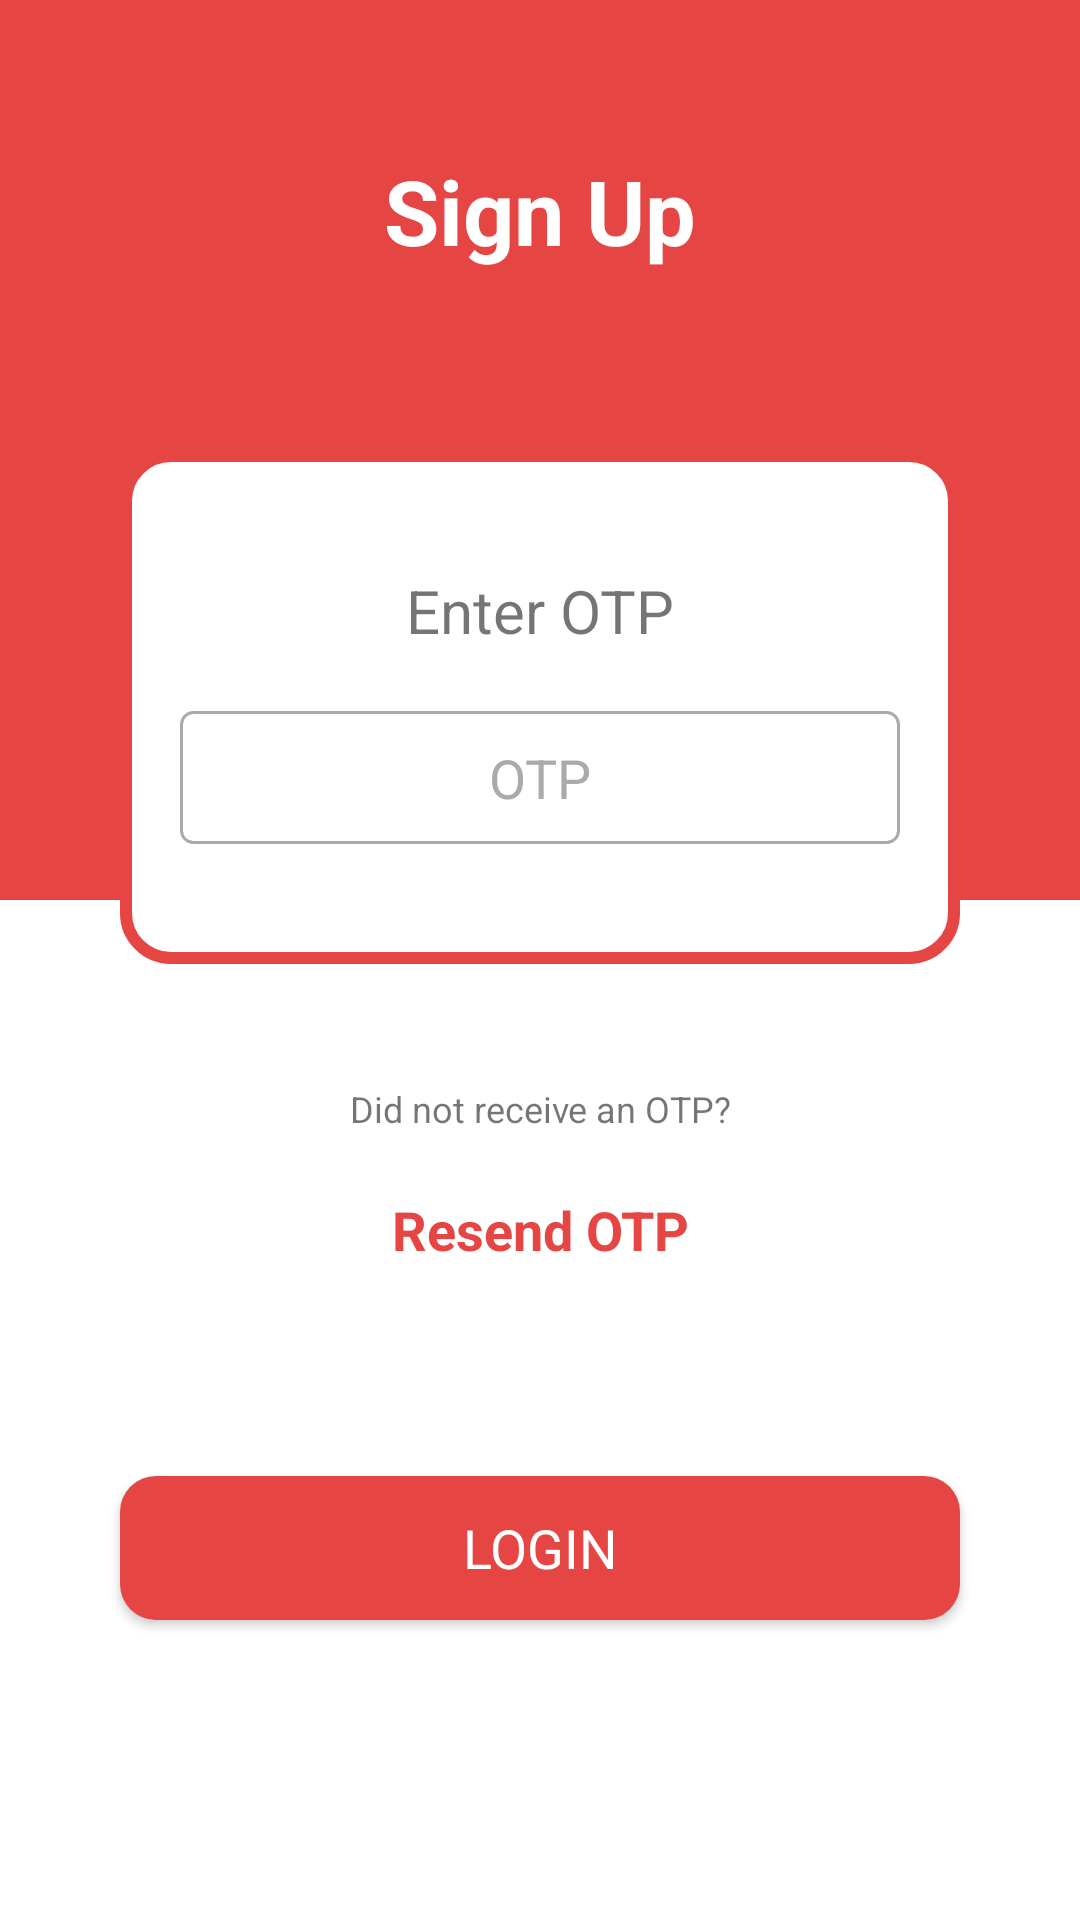

The Android layout XML behind this screen, and the referenced resources:
<!-- AndroidManifest.xml: application theme AppTheme -->
<!-- res/layout/activity_otp.xml -->
<?xml version="1.0" encoding="utf-8"?>
<androidx.constraintlayout.widget.ConstraintLayout xmlns:android="http://schemas.android.com/apk/res/android"
    xmlns:app="http://schemas.android.com/apk/res-auto"
    xmlns:tools="http://schemas.android.com/tools"
    android:layout_width="match_parent"
    android:layout_height="match_parent"
    android:background="@color/white"
    tools:context=".ui.login.OTPActivity">

    <LinearLayout
        android:id="@+id/l1"
        app:layout_constraintTop_toTopOf="parent"
        app:layout_constraintStart_toStartOf="parent"
        app:layout_constraintEnd_toEndOf="parent"
        android:background="@color/red_login"
        android:layout_width="match_parent"
        android:layout_height="300dp"
        android:orientation="vertical">
        <TextView
            android:layout_marginTop="50dp"
            android:gravity="center"
            android:text="@string/sign_up"
            android:textColor="@color/white"
            android:textStyle="bold"
            android:textSize="30sp"
            android:layout_width="match_parent"
            android:layout_height="wrap_content"/>
    </LinearLayout>
    <LinearLayout
        android:id="@+id/l2"
        android:gravity="center"
        android:paddingTop="40dp"
        android:paddingBottom="40dp"
        android:orientation="vertical"
        android:background="@drawable/background_curved_phone_n_otp"
        android:layout_marginTop="150dp"
        android:layout_marginStart="40dp"
        android:layout_marginEnd="40dp"
        app:layout_constraintTop_toTopOf="parent"
        app:layout_constraintStart_toStartOf="parent"
        app:layout_constraintEnd_toEndOf="parent"
        android:layout_width="match_parent"
        android:layout_height="wrap_content">
        <TextView
            android:gravity="center"
            android:text="@string/enter_otp"
            android:textSize="20sp"
            android:layout_width="match_parent"
            android:layout_height="wrap_content"/>
        <EditText
            android:id="@+id/editOTP"
            android:padding="10dp"
            android:gravity="center"
            android:layout_marginStart="20dp"
            android:layout_marginEnd="20dp"
            android:background="@drawable/background_edit_phone_n_otp"
            android:hint="@string/otp"
            android:textColorHint="@android:color/darker_gray"
            android:layout_marginTop="20dp"
            android:layout_width="match_parent"
            android:layout_height="wrap_content"/>
    </LinearLayout>
    <TextView
        android:id="@+id/alreadyHaveTV"
        android:layout_marginTop="40dp"
        android:gravity="center"
        app:layout_constraintStart_toStartOf="parent"
        app:layout_constraintEnd_toEndOf="parent"
        app:layout_constraintTop_toBottomOf="@id/l2"
        android:text="@string/didnt_receive_an_otp"
        android:textSize="12sp"
        android:layout_width="match_parent"
        android:layout_height="wrap_content"/>
    <TextView
        android:id="@+id/signInTV"
        android:layout_marginTop="20dp"
        android:gravity="center"
        app:layout_constraintStart_toStartOf="parent"
        app:layout_constraintEnd_toEndOf="parent"
        app:layout_constraintTop_toBottomOf="@id/alreadyHaveTV"
        android:text="@string/resend_otp"
        android:textStyle="bold"
        android:textSize="18sp"
        android:textColor="@color/red_login"
        android:layout_width="match_parent"
        android:layout_height="wrap_content"/>
    <Button
        android:id="@+id/btnLogin"
        android:background="@drawable/background_curved_login_button"
        android:layout_marginEnd="40dp"
        android:layout_marginStart="40dp"
        android:layout_marginBottom="100dp"
        app:layout_constraintStart_toStartOf="parent"
        app:layout_constraintEnd_toEndOf="parent"
        app:layout_constraintBottom_toBottomOf="parent"
        android:text="@string/register"
        android:textSize="18sp"
        android:textColor="@color/white"
        android:layout_width="match_parent"
        android:layout_height="wrap_content"/>

</androidx.constraintlayout.widget.ConstraintLayout>
<!-- resources referenced by this layout -->
<resources>
  <color name="red_login">#E54643</color>
  <color name="white">#FFFFFFFF</color>
  <!-- drawable background_curved_login_button (drawable) -->
  <?xml version="1.0" encoding="utf-8"?>
  <layer-list xmlns:android="http://schemas.android.com/apk/res/android">
      <item>
          <shape
              android:padding="16dp"
              android:shape="rectangle">
              <solid android:color="@color/red_login" />
              <corners
                  android:radius="12dp" />
          </shape>
      </item>
  </layer-list>
  <!-- drawable background_curved_phone_n_otp (drawable) -->
  <?xml version="1.0" encoding="utf-8"?>
  <layer-list xmlns:android="http://schemas.android.com/apk/res/android">
      <item>
          <shape
              android:padding="16dp"
              android:shape="rectangle">
              <solid android:color="#FFFFFF" />
              <corners
                  android:radius="15dp" />
              <stroke
                  android:width="4dp"
                  android:color="@color/red_login" />
          </shape>
      </item>
  </layer-list>
  <!-- drawable background_edit_phone_n_otp (drawable) -->
  <?xml version="1.0" encoding="utf-8"?>
  <layer-list xmlns:android="http://schemas.android.com/apk/res/android">
      <item>
          <shape
              android:shape="rectangle">
              <corners android:radius="4dp" />
              <stroke
                  android:width="1dp"
                  android:color="@android:color/darker_gray" />
          </shape>
      </item>
  </layer-list>
  <string name="didnt_receive_an_otp">Did not receive an OTP?</string>
  <string name="enter_otp">Enter OTP</string>
  <string name="otp">OTP</string>
  <string name="register">Login</string>
  <string name="resend_otp">Resend OTP</string>
  <string name="sign_up">Sign Up</string>
  <style name="AppTheme" parent="Theme.AppCompat.Light.NoActionBar">
          <item name="colorPrimary">@color/colorPrimary</item>
          <item name="colorPrimaryDark">@color/colorPrimaryDark</item>
          <item name="colorAccent">@color/colorAccent</item>
          <item name="fontFamily">@font/montserrat</item>
          <item name="windowNoTitle">true</item>
      </style>
  <color name="colorPrimary">#0080FF</color>
  <color name="colorPrimaryDark">#0080FF</color>
  <color name="colorAccent">#0080FF</color>
</resources>
